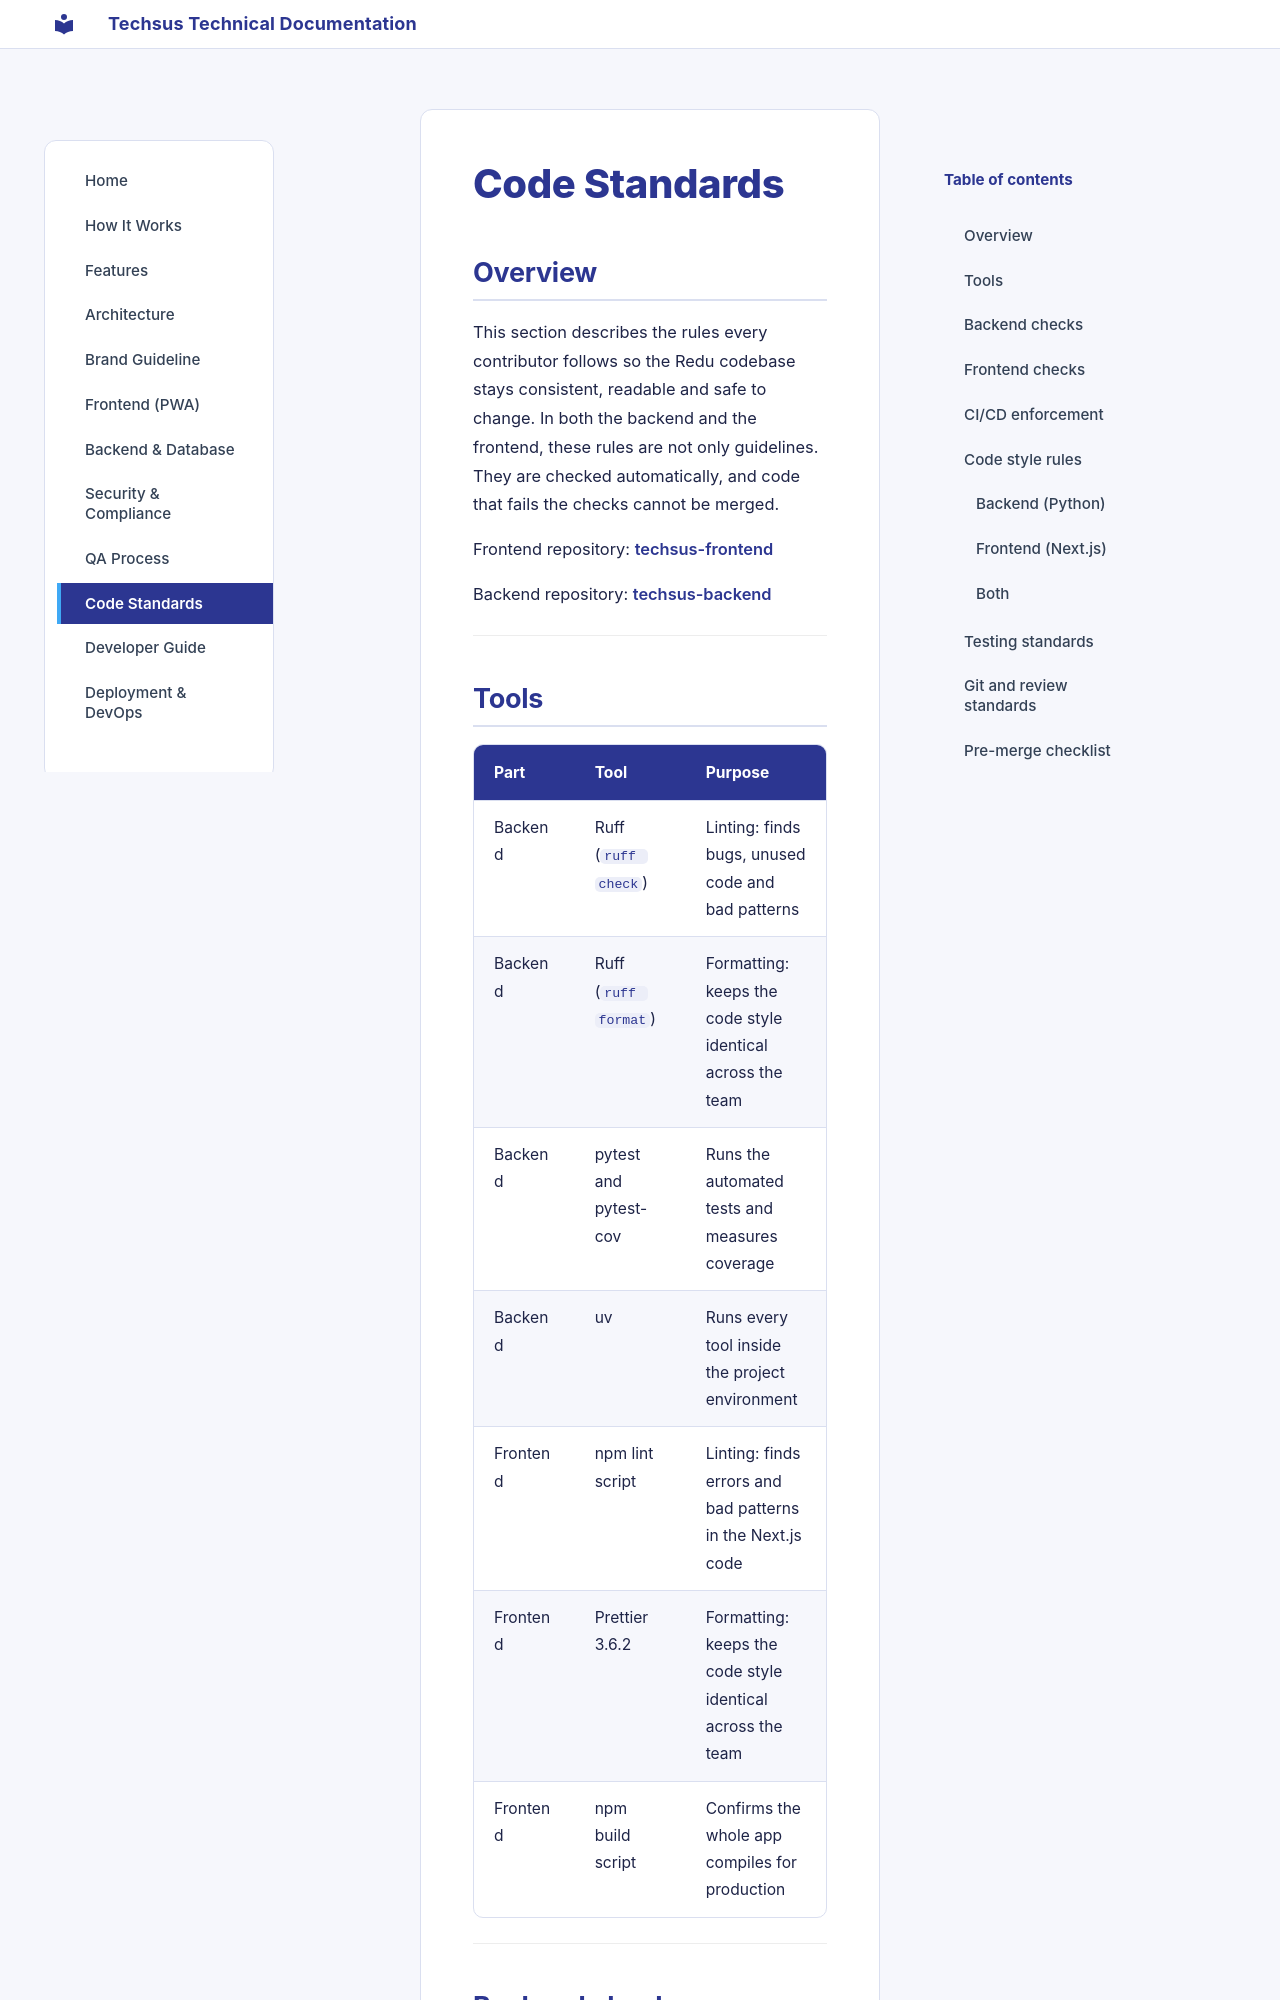

repository: akirachix/techsus-technical-documentation · page: code-standards/index.html · generator: mkdocs

# Code Standards

## Overview

This section describes the rules every contributor follows so the Redu codebase stays consistent, readable and safe to change. In both the backend and the frontend, these rules are not only guidelines. They are checked automatically, and code that fails the checks cannot be merged.

Frontend repository: [techsus-frontend](https://github.com/akirachix/techsus-frontend)

Backend repository: [techsus-backend](https://github.com/akirachix/techsus-backend)

---

## Tools

| Part | Tool | Purpose |
|---|---|---|
| Backend | Ruff (`ruff check`) | Linting: finds bugs, unused code and bad patterns |
| Backend | Ruff (`ruff format`) | Formatting: keeps the code style identical across the team |
| Backend | pytest and pytest-cov | Runs the automated tests and measures coverage |
| Backend | uv | Runs every tool inside the project environment |
| Frontend | npm lint script | Linting: finds errors and bad patterns in the Next.js code |
| Frontend | Prettier 3.6.2 | Formatting: keeps the code style identical across the team |
| Frontend | npm build script | Confirms the whole app compiles for production |

---
